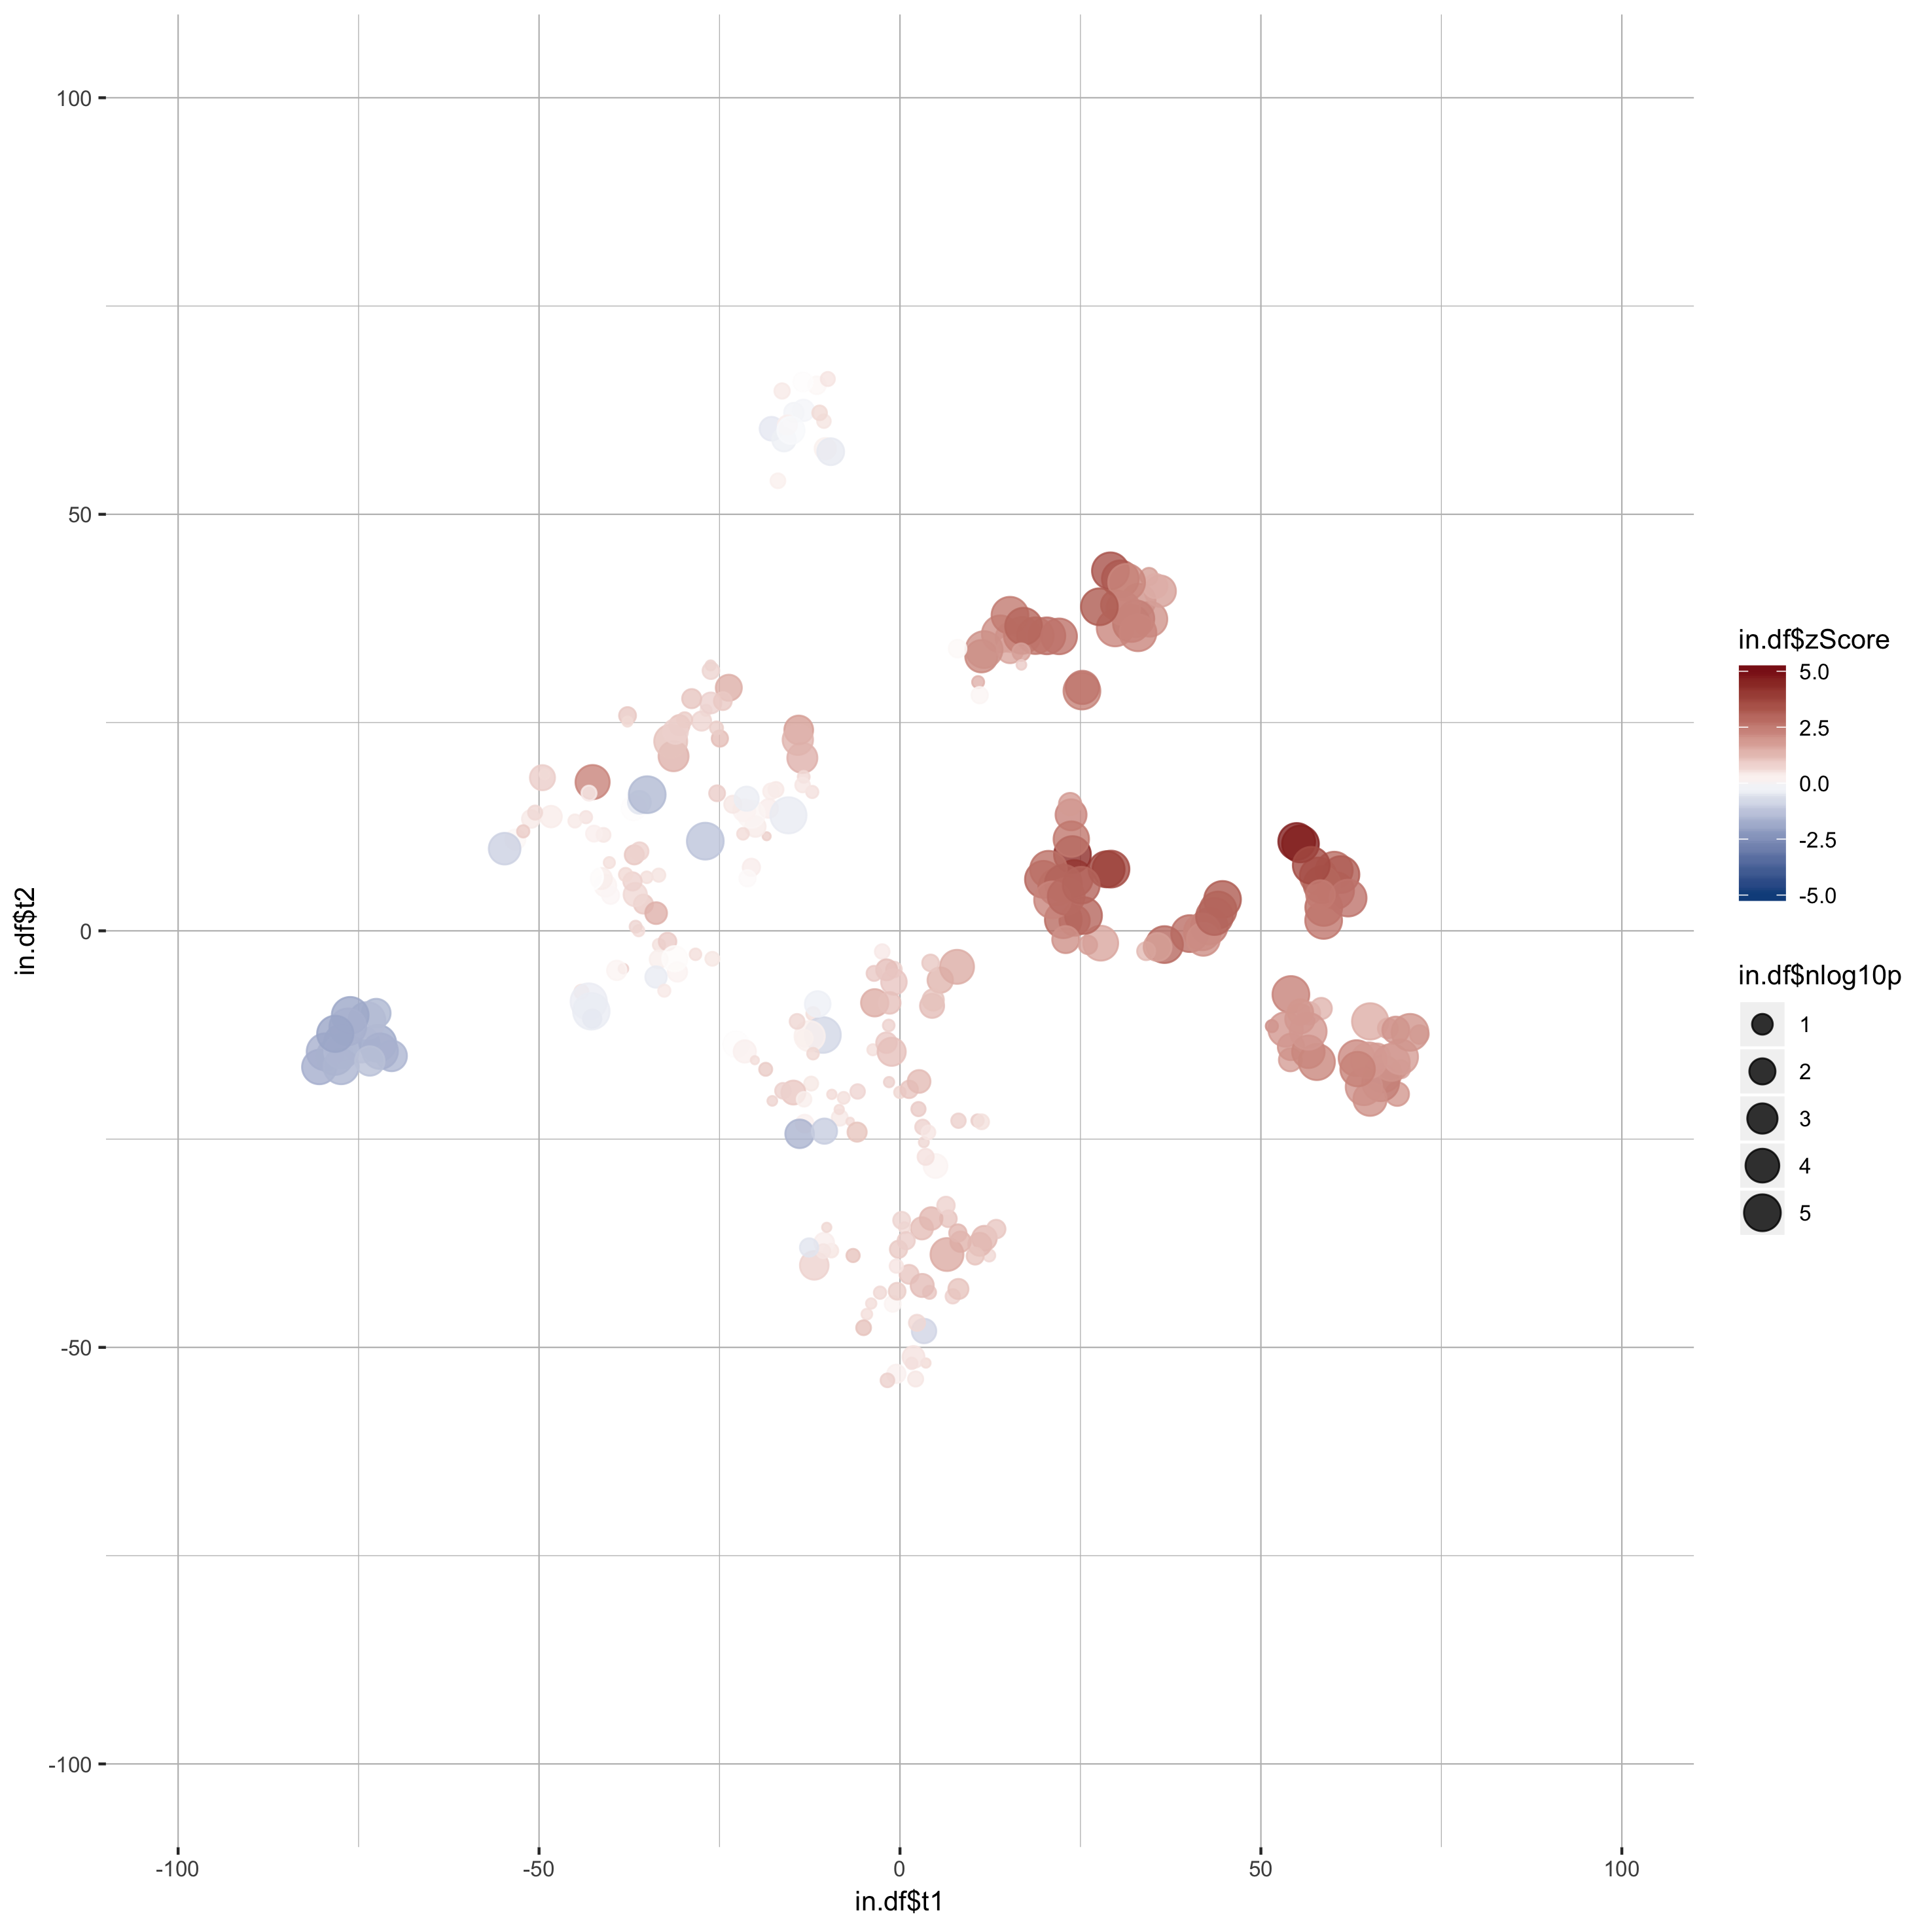

Source data for this figure (header and first rows):
gene_name, t1, t2, zScore, pValue
A1l, 34.49, 42.53, 1.763, 0.2802
A2l, 29.89, 39.12, 2.509, 0.001665
Actl6b, 33.06, 39.63, 2.01, 8.18799755437417e-05
Aff1, 29.81, 36.36, 2.261, 3.52265069223159e-07
Aff4, 30.53, 42.25, 2.712, 9.09644088175007e-70
Arid1b, -11.87, -40.15, 0.7814, 0.002596
Arid2, 34.62, 37.41, 1.975, 3.50350260648192e-05
Asxl1, 29.15, 43.21, 3.372, 3.12864216855115e-61
Asxl2, 11.28, 32.96, 2.217, 0.0002477
Asxl3, 32.07, 36.89, 2.53, 8.35411201547833e-64
Atad2, 36.06, 40.77, 1.71, 0.0004925
Atad2b, 35.38, 41.4, 1.454, 0.02422
Atm, 31.4, 41.84, 2.239, 2.66793342756947e-07
Atr, 32.68, 37.45, 2.399, 2.18037941814809e-35
Atrx, 32.97, 35.78, 2.259, 1.35218172054595e-08
Aurkb, 30.94, 38.7, 2.271, 0.0001022
Baz1a, 44.68, 3.77, 3.175, 2.19698786195625e-210
Baz1b, 42.86, 0.5499, 2.483, 3.73463884145256e-06
Baz2a, 54.16, -7.643, 2.331, 8.79708654443094e-11
Baz2b, 40.13, -0.3305, 2.721, 3.70627828520154e-175
Bmi1, 36.65, -1.649, 2.87, 4.88077397743192e-151
Bop1, 44.06, 2.502, 2.993, 1.77834763355246e-209
Bptf, 27.81, -1.48, 1.607, 3.37944609714727e-05
Brd1, 41.88, -0.1241, 2.273, 1.15978085268707e-06
Brd2, 34.1, -2.436, 1.23, 0.2368
Brd3, 35.69, -1.943, 1.736, 0.003906
Brd4, 3.333, -48.04, -0.8776, 0.02191
Brd7, -9.503, -38.39, 0.4399, 0.6067
Brd8, 10.74, -22.77, 0.8488, 0.743
Brd9, 23.7, 13.93, 2.286, 0.0006235
Brdt, -2.763, -43.43, 0.6702, 0.7436
Brpf1, 42.03, -1.014, 2.072, 0.0001673
Brpf3, 43.57, 1.716, 2.962, 1.58943457037138e-203
Brwd1, 15.27, 35.22, 1.9, 0.00197
Brwd3, 10.83, 29.86, 1.396, 0.7766
Carm1, 13.9, 35.65, 2.066, 7.7337617300429e-31
Cbx1, 15.24, 37.88, 2.5, 6.54726549747056e-20
Cbx2, -12.3, -18.33, 0.398, 0.5789
Cbx3, 15.25, 33.72, 1.603, 0.008187
Cbx4, 27.63, 38.9, 3.195, 1.83903613773859e-211
Cbx5, 16.95, 35.46, 2.363, 1.1596370141509e-151
Cbx6, 20.35, 35.41, 2.743, 9.63459623163508e-54
Cbx7, 18.76, 35.43, 2.603, 1.47845355099553e-06
Cbx8, 17.12, 36.56, 2.929, 1.5048914352669e-43
Cd4, 4.925, -28.23, 0.1999, 0.02877
Cecr2, 12.36, -38.97, 0.6711, 0.769
Chaf1a, 25.21, 28.79, 2.351, 2.95777561150539e-10
Chaf1b, 25.27, 29.22, 2.589, 0.0001336
Chd1, 16.8, 33.46, 1.716, 0.2758
Chd1l, 16.82, 31.93, 0.883, 0.9402
Chd2, 11.66, 33.76, 2.036, 7.88622422197969e-08
Chd3, 24.19, 1.228, 2.503, 0.0009759
Chd4, 22.63, 1.335, 2.804, 2.40920198025028e-198
Chd5, 24.15, 6.284, 3.187, 4.87240081346098e-208
Chd6, 29.23, 7.412, 3.548, 5.26565142660883e-212
Chd7, -1.004, -44.77, 0.1924, 0.3918
Chd8, 28.62, 7.389, 3.769, 8.07961961631368e-06
Chd9, 21.74, 5.262, 2.774, 5.26320309526894e-178
Clock, -10.5, -37.43, 0.2964, 0.1383
Crebbp, 25.43, 1.831, 2.908, 2.82202788024798e-37
... 261 more rows
